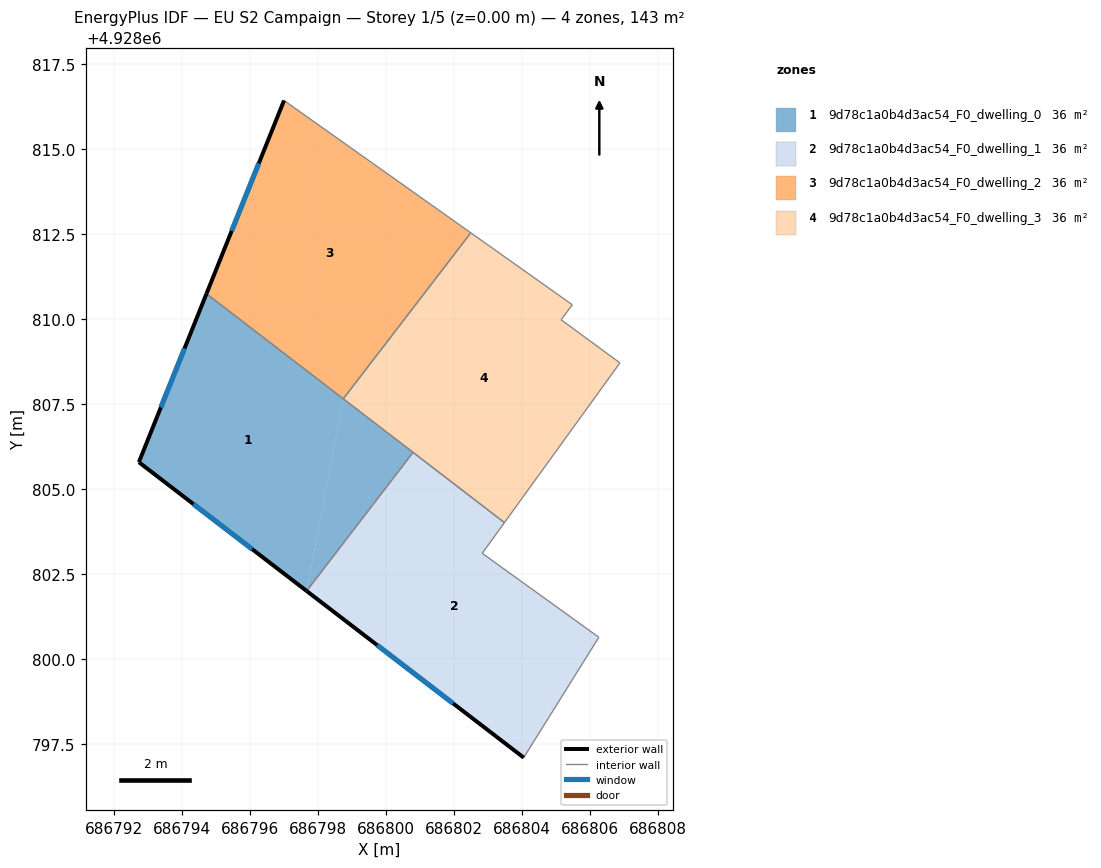
=== STOREY PLAN SPEC (per zone: floor XY polygon, exterior-wall plan segments, windows/doors) ===
zone 1: 9d78c1a0b4d3ac54_F0_dwelling_0  (35.7 m²)
  floor: (686800.80, 4928806.08) (686797.67, 4928802.00) (686798.75, 4928807.65)
  floor: (686798.75, 4928807.65) (686797.67, 4928802.00) (686792.74, 4928805.79) (686794.73, 4928810.74)
  exterior wall: (686792.74, 4928805.79) – (686797.67, 4928802.00)  [6.2 m]
    window: (686794.34, 4928804.56) – (686796.07, 4928803.23)  [2.3 m²]
  exterior wall: (686794.73, 4928810.74) – (686792.74, 4928805.79)  [5.3 m]
    window: (686794.08, 4928809.13) – (686793.39, 4928807.40)  [2.0 m²]
  interior walls: 3
zone 2: 9d78c1a0b4d3ac54_F0_dwelling_1  (35.7 m²)
  floor: (686803.49, 4928804.01) (686802.84, 4928803.11) (686806.27, 4928800.64) (686804.06, 4928797.10) (686797.67, 4928802.00) (686800.80, 4928806.08)
  exterior wall: (686797.67, 4928802.00) – (686804.06, 4928797.10)  [8.1 m]
    window: (686799.75, 4928800.41) – (686801.98, 4928798.69)  [3.0 m²]
  interior walls: 5
zone 3: 9d78c1a0b4d3ac54_F0_dwelling_2  (35.7 m²)
  floor: (686802.50, 4928812.54) (686798.75, 4928807.65) (686794.73, 4928810.74) (686797.01, 4928816.43)
  exterior wall: (686797.01, 4928816.43) – (686794.73, 4928810.74)  [6.1 m]
    window: (686796.27, 4928814.58) – (686795.47, 4928812.59)  [2.2 m²]
  interior walls: 3
zone 4: 9d78c1a0b4d3ac54_F0_dwelling_3  (35.7 m²)
  floor: (686805.49, 4928810.42) (686805.16, 4928809.98) (686806.89, 4928808.71) (686803.49, 4928804.01) (686798.75, 4928807.65) (686802.50, 4928812.54)
  interior walls: 7

=== DERIVED (storey summary) ===
Building: EU S2 Campaign
Storey: 1 of 5  (floor level z = 0.00 m)
Storey gross floor area: 142.7 m²
Zones on this storey: 4
  - 9d78c1a0b4d3ac54_F0_dwelling_0: floor 35.7 m²; exterior wall 11.6 m (34.7 m²); 2 window(s) 4.2 m²; WWR 12.2%
  - 9d78c1a0b4d3ac54_F0_dwelling_1: floor 35.7 m²; exterior wall 8.1 m (24.2 m²); 1 window(s) 3.0 m²; WWR 12.2%
  - 9d78c1a0b4d3ac54_F0_dwelling_2: floor 35.7 m²; exterior wall 6.1 m (18.4 m²); 1 window(s) 2.2 m²; WWR 12.2%
  - 9d78c1a0b4d3ac54_F0_dwelling_3: floor 35.7 m²
Zone adjacency (shared interzone walls):
  - 9d78c1a0b4d3ac54_F0_dwelling_0 ↔ 9d78c1a0b4d3ac54_F0_dwelling_1
  - 9d78c1a0b4d3ac54_F0_dwelling_0 ↔ 9d78c1a0b4d3ac54_F0_dwelling_2
  - 9d78c1a0b4d3ac54_F0_dwelling_0 ↔ 9d78c1a0b4d3ac54_F0_dwelling_3
  - 9d78c1a0b4d3ac54_F0_dwelling_1 ↔ 9d78c1a0b4d3ac54_F0_dwelling_3
  - 9d78c1a0b4d3ac54_F0_dwelling_2 ↔ 9d78c1a0b4d3ac54_F0_dwelling_3